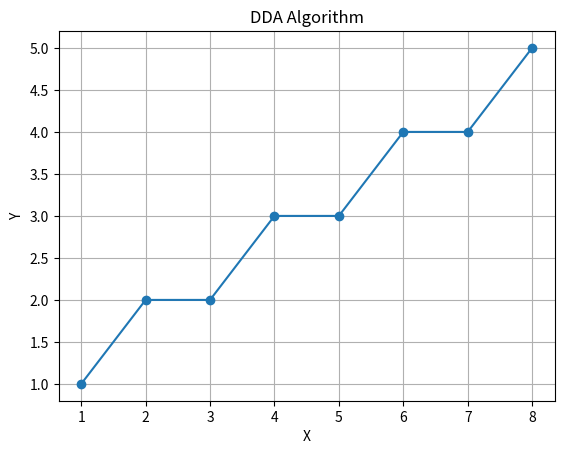

Source code (Python):
import matplotlib.pyplot as plt
import math

def dda_algorithm(x0, y0, x1, y1):
    dx = x1 - x0
    dy = y1 - y0

    # Determine the "step"
    step = max(abs(dx), abs(dy))

    # Calculate increments
    x_increment = dx / step
    y_increment = dy / step

    # Initialize coordinates
    x = x0
    y = y0

    # Create lists to store the pixel positions
    x_pixels = [round(x)]
    y_pixels = [round(y)]

    # Calculate the tolerance value
    cap = 1e-6

    # Iterate until (x, y) reaches the end point
    while abs(x - x1) > cap or abs(y - y1) > cap:
        x += x_increment
        y += y_increment

        # Round the coordinates to determine the pixel position
        x_pixel = round(x)
        y_pixel = round(y)

        # Store the pixel positions
        x_pixels.append(x_pixel)
        y_pixels.append(y_pixel)

    # Plot the line
    plt.plot(x_pixels, y_pixels, marker='o')
    plt.xlabel('X')
    plt.ylabel('Y')
    plt.title('DDA Algorithm')
    plt.grid(True)
    plt.show()

# Example usage
dda_algorithm(1, 1, 8, 5)
